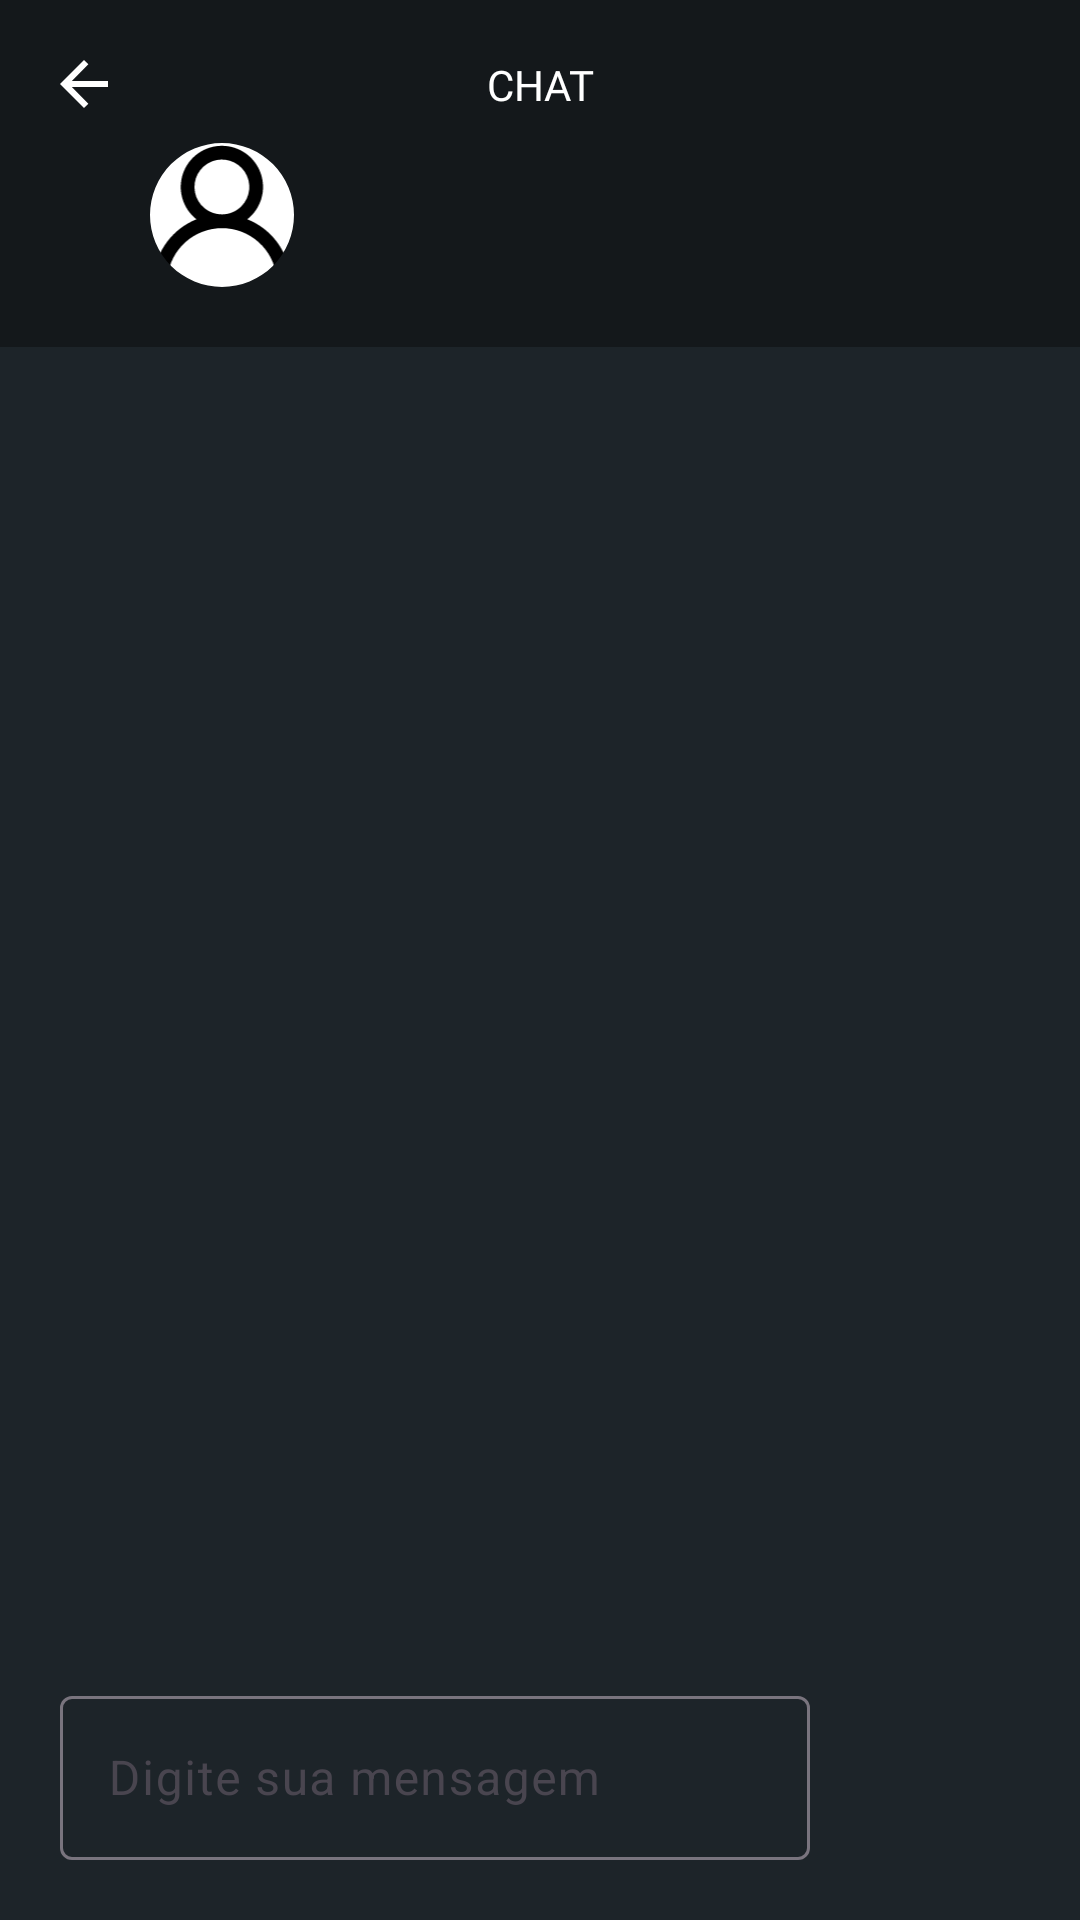

Layout XML and referenced resources for this Android screen:
<!-- AndroidManifest.xml: application theme Theme.Poker -->
<!-- res/layout/fragment_chat.xml -->
<?xml version="1.0" encoding="utf-8"?>
<layout xmlns:android="http://schemas.android.com/apk/res/android"
    xmlns:app="http://schemas.android.com/apk/res-auto"
    xmlns:tools="http://schemas.android.com/tools"
    android:background="@color/background">

    <androidx.constraintlayout.widget.ConstraintLayout
        android:layout_width="match_parent"
        android:layout_height="match_parent"
        tools:context=".ui.fragments.coach.CoachFragment">

        <androidx.constraintlayout.widget.ConstraintLayout
            android:id="@+id/constraintLayout"
            android:layout_width="match_parent"
            android:layout_height="wrap_content"
            android:background="#14181B"
            android:orientation="vertical"
            app:layout_constraintEnd_toEndOf="parent"
            app:layout_constraintStart_toStartOf="parent"
            app:layout_constraintTop_toTopOf="parent">

            <ImageView
                android:id="@+id/back"
                android:layout_width="wrap_content"
                android:layout_height="wrap_content"
                android:layout_marginStart="10dp"
                android:layout_marginTop="10dp"
                android:layout_marginBottom="10dp"
                android:clickable="false"
                android:paddingHorizontal="10dp"
                android:paddingVertical="10dp"
                android:src="@drawable/ic_left_arrow"
                android:visibility="visible"
                app:layout_constraintStart_toStartOf="parent"
                app:layout_constraintTop_toTopOf="parent"
                app:tint="@color/white" />

            <TextView
                android:id="@+id/title"
                android:layout_width="wrap_content"
                android:layout_height="wrap_content"
                android:fontFamily="@font/poppins_bold"
                android:text="CHAT"
                android:textAllCaps="true"
                android:textColor="@color/white"
                app:layout_constraintBottom_toBottomOf="@+id/back"
                app:layout_constraintEnd_toEndOf="parent"
                app:layout_constraintStart_toStartOf="parent"
                app:layout_constraintTop_toTopOf="@+id/back" />

            <com.google.android.material.imageview.ShapeableImageView
                android:id="@+id/chat_image"
                android:layout_width="48dp"
                android:layout_height="48dp"
                android:layout_marginStart="50dp"
                android:layout_marginTop="10dp"
                android:layout_marginBottom="20dp"
                android:background="@color/white"
                android:src="@drawable/ic_profile"
                android:tint="@color/black"
                app:layout_constraintBottom_toBottomOf="parent"
                app:layout_constraintStart_toStartOf="parent"
                app:layout_constraintTop_toBottomOf="@id/title"
                app:shapeAppearanceOverlay="@style/CircularImageView" />


            <androidx.appcompat.widget.AppCompatTextView
                android:id="@+id/tv_chat_name"
                android:layout_width="wrap_content"
                android:layout_height="wrap_content"
                android:layout_marginStart="10dp"
                android:textColor="@color/white"
                android:textSize="14sp"
                app:fontFamily="@font/poppins_bold"
                app:layout_constraintStart_toEndOf="@id/chat_image"
                app:layout_constraintTop_toTopOf="@id/chat_image"
                tools:text="Gabriela Martins" />

            <androidx.appcompat.widget.AppCompatTextView
                android:id="@+id/tv_receiver_name"
                android:layout_width="wrap_content"
                android:layout_height="wrap_content"
                android:layout_marginStart="10dp"
                android:textColor="#DC282D"
                android:textSize="12sp"
                app:fontFamily="@font/poppins_bold"
                app:layout_constraintStart_toEndOf="@id/chat_image"
                app:layout_constraintTop_toBottomOf="@id/tv_chat_name"
                tools:text="ADM" />

        </androidx.constraintlayout.widget.ConstraintLayout>

        <androidx.constraintlayout.widget.ConstraintLayout
            android:layout_width="match_parent"
            android:layout_height="0dp"
            android:background="@color/background"
            app:layout_constraintBottom_toBottomOf="parent"
            app:layout_constraintEnd_toEndOf="parent"
            app:layout_constraintStart_toStartOf="parent"
            app:layout_constraintTop_toBottomOf="@+id/constraintLayout">


        </androidx.constraintlayout.widget.ConstraintLayout>

        <androidx.recyclerview.widget.RecyclerView
            android:id="@+id/rv_chat_messages"
            android:layout_width="match_parent"
            android:layout_height="0dp"
            android:layout_marginHorizontal="10dp"
            android:layout_marginTop="10dp"
            app:layout_constraintBottom_toTopOf="@id/tl_input_message"
            app:layout_constraintEnd_toEndOf="parent"
            app:layout_constraintStart_toStartOf="parent"
            app:layout_constraintTop_toBottomOf="@+id/constraintLayout"
            tools:itemCount="2"
            tools:listitem="@layout/item_chat_message_received" />


        <com.google.android.material.textfield.TextInputLayout
            android:id="@+id/tl_input_message"
            android:layout_width="0dp"
            android:layout_height="60dp"
            android:layout_margin="20dp"
            android:hint="@string/hint_digit_your_message"
            app:layout_constraintBottom_toBottomOf="parent"
            app:layout_constraintEnd_toStartOf="@id/btn_send_message"
            app:layout_constraintStart_toStartOf="parent">

            <com.google.android.material.textfield.TextInputEditText
                android:id="@+id/input_message"
                android:layout_width="match_parent"
                android:layout_height="wrap_content"
                android:inputType="text"
                android:textColor="@color/white" />

        </com.google.android.material.textfield.TextInputLayout>

        <ImageButton
            android:id="@+id/btn_send_message"
            android:layout_width="50dp"
            android:layout_height="50dp"
            android:layout_marginEnd="20dp"
            android:background="@drawable/shape_corner_medium"
            android:backgroundTint="#DC282D"
            android:contentDescription="send message"
            android:src="@drawable/outline_send_24"
            app:layout_constraintBottom_toBottomOf="@id/tl_input_message"
            app:layout_constraintEnd_toEndOf="parent"
            app:layout_constraintTop_toTopOf="@id/tl_input_message"
            app:tint="@color/white" />

    </androidx.constraintlayout.widget.ConstraintLayout>
</layout>
<!-- res/layout/item_chat_message_received.xml (included above) -->
<?xml version="1.0" encoding="utf-8"?>
<androidx.constraintlayout.widget.ConstraintLayout xmlns:android="http://schemas.android.com/apk/res/android"
    android:layout_width="match_parent"
    android:layout_height="wrap_content"
    android:layout_marginBottom="15dp"
    xmlns:app="http://schemas.android.com/apk/res-auto"
    xmlns:tools="http://schemas.android.com/tools">

    <androidx.appcompat.widget.AppCompatTextView
        android:id="@+id/message_time"
        android:layout_width="wrap_content"
        android:layout_height="wrap_content"
        tools:text="09:00"
        android:textSize="10sp"
        android:textColor="@color/white"
        android:layout_marginStart="20dp"
        app:fontFamily="@font/poppins"
        app:layout_constraintStart_toStartOf="parent"
        app:layout_constraintTop_toTopOf="parent"
        />

    <FrameLayout
        android:layout_width="0dp"
        android:layout_height="wrap_content"
        android:layout_marginTop="5dp"
        android:padding="12dp"
        android:layout_marginEnd="60dp"
        android:background="@drawable/shape_chat_received_message"
        app:layout_constraintTop_toBottomOf="@id/message_time"
        app:layout_constraintEnd_toEndOf="parent"
        app:layout_constraintStart_toStartOf="@id/message_time"
        app:layout_constraintBottom_toBottomOf="parent"
        >

        <androidx.appcompat.widget.AppCompatTextView
            android:id="@+id/message_content"
            android:layout_width="wrap_content"
            android:layout_height="wrap_content"
            tools:text="Lorem Ipsum Dolor Sit Amet, Consectetur Adipisicing Elit, Sed Do Eiusmod Tempor Incididunt Ut Labore Et Dolore Magna Aliqua. Ut Enim Ad Minim Veniam, Quis Nostrud Exercitation Ullamc Lorem Ipsum Dolor Sit Amet, Consectetur Adipisicing Elit, Sed Do Eiusmod Tempor Incididunt Ut Labore Et Dolore Magna Aliqua. Ut Enim Ad Minim Veniam, Quis Nostrud Exercitation Ullamc"
            android:textSize="12sp"
            android:textAlignment="textStart"
            android:textColor="@color/white"
            android:layout_marginEnd="20dp"
            app:fontFamily="@font/poppins_light"
            app:layout_constraintEnd_toEndOf="parent"
            app:layout_constraintTop_toTopOf="parent"
            />

    </FrameLayout>

</androidx.constraintlayout.widget.ConstraintLayout>
<!-- resources referenced by this layout -->
<resources>
  <color name="background">#1D2429</color>
  <color name="black">#FF000000</color>
  <color name="white">#FFFFFFFF</color>
  <!-- drawable ic_left_arrow (drawable) -->
  <?xml version="1.0" encoding="utf-8"?>
  <vector xmlns:android="http://schemas.android.com/apk/res/android"
      android:width="16dp"
      android:height="16dp"
      android:viewportWidth="16"
      android:viewportHeight="16">
      <path
          android:fillColor="#FF000000"
          android:pathData="M8,16 L9.455,14.545l-5.506,-5.506L16,9.039L16,6.961L3.948,6.961L9.455,1.455 8,0l-8,8Z"/>
  </vector>
  <!-- drawable ic_profile (drawable) -->
  <vector xmlns:android="http://schemas.android.com/apk/res/android"
      android:width="20dp"
      android:height="21dp"
      android:viewportWidth="20"
      android:viewportHeight="21">
    <path
        android:pathData="M13.695,11.125C14.675,10.354 15.391,9.296 15.742,8.099C16.094,6.902 16.063,5.625 15.655,4.446C15.247,3.268 14.481,2.245 13.465,1.522C12.449,0.798 11.233,0.409 9.985,0.409C8.738,0.409 7.521,0.798 6.505,1.522C5.489,2.245 4.723,3.268 4.315,4.446C3.907,5.625 3.877,6.902 4.228,8.099C4.579,9.296 5.295,10.354 6.275,11.125C4.595,11.798 3.129,12.914 2.034,14.355C0.939,15.795 0.255,17.506 0.055,19.305C0.041,19.436 0.052,19.569 0.089,19.696C0.126,19.823 0.188,19.941 0.27,20.044C0.353,20.147 0.455,20.233 0.571,20.297C0.687,20.36 0.814,20.4 0.945,20.415C1.076,20.429 1.209,20.418 1.336,20.381C1.463,20.344 1.581,20.282 1.684,20.2C1.788,20.117 1.873,20.015 1.937,19.899C2,19.784 2.041,19.656 2.055,19.525C2.275,17.57 3.207,15.765 4.673,14.454C6.14,13.143 8.038,12.418 10.005,12.418C11.972,12.418 13.87,13.143 15.337,14.454C16.803,15.765 17.736,17.57 17.955,19.525C17.982,19.771 18.1,19.998 18.284,20.162C18.469,20.326 18.708,20.417 18.955,20.415H19.065C19.327,20.385 19.567,20.252 19.732,20.046C19.896,19.84 19.973,19.577 19.945,19.315C19.745,17.511 19.057,15.796 17.956,14.353C16.855,12.91 15.382,11.795 13.695,11.125ZM9.985,10.415C9.06,10.415 8.163,10.094 7.447,9.508C6.732,8.921 6.242,8.104 6.061,7.196C5.881,6.288 6.02,5.346 6.456,4.53C6.892,3.714 7.598,3.074 8.453,2.72C9.308,2.365 10.259,2.319 11.145,2.587C12.03,2.855 12.795,3.423 13.31,4.192C13.824,4.962 14.056,5.885 13.965,6.806C13.875,7.727 13.467,8.589 12.813,9.243C12.063,9.993 11.046,10.415 9.985,10.415Z"
        android:fillColor="#ffffff"/>
  </vector>
  <!-- drawable shape_chat_received_message (drawable) -->
  <?xml version="1.0" encoding="utf-8"?>
  <shape xmlns:android="http://schemas.android.com/apk/res/android">
      <corners android:bottomLeftRadius="0dp" android:bottomRightRadius="12dp"
          android:topLeftRadius="12dp"
          android:topRightRadius="12dp"
          />
      <solid android:color="#2614181B" />
  </shape>
  <string name="hint_digit_your_message">Digite sua mensagem</string>
  <style name="CircularImageView" parent="">
          <item name="cornerFamily">rounded</item>
          <item name="cornerSize">50%</item>
      </style>
  <style name="Theme.Poker" parent="Base.Theme.Poker" />
  <style name="Base.Theme.Poker" parent="Theme.Material3.Light.NoActionBar">
          
          
          <item name="android:statusBarColor">@color/background</item>
          <item name="android:textColorSecondary">@color/white</item>
          <item name="colorAccent">@color/primary</item>
  
      </style>
  <color name="primary">#DB282D</color>
</resources>
